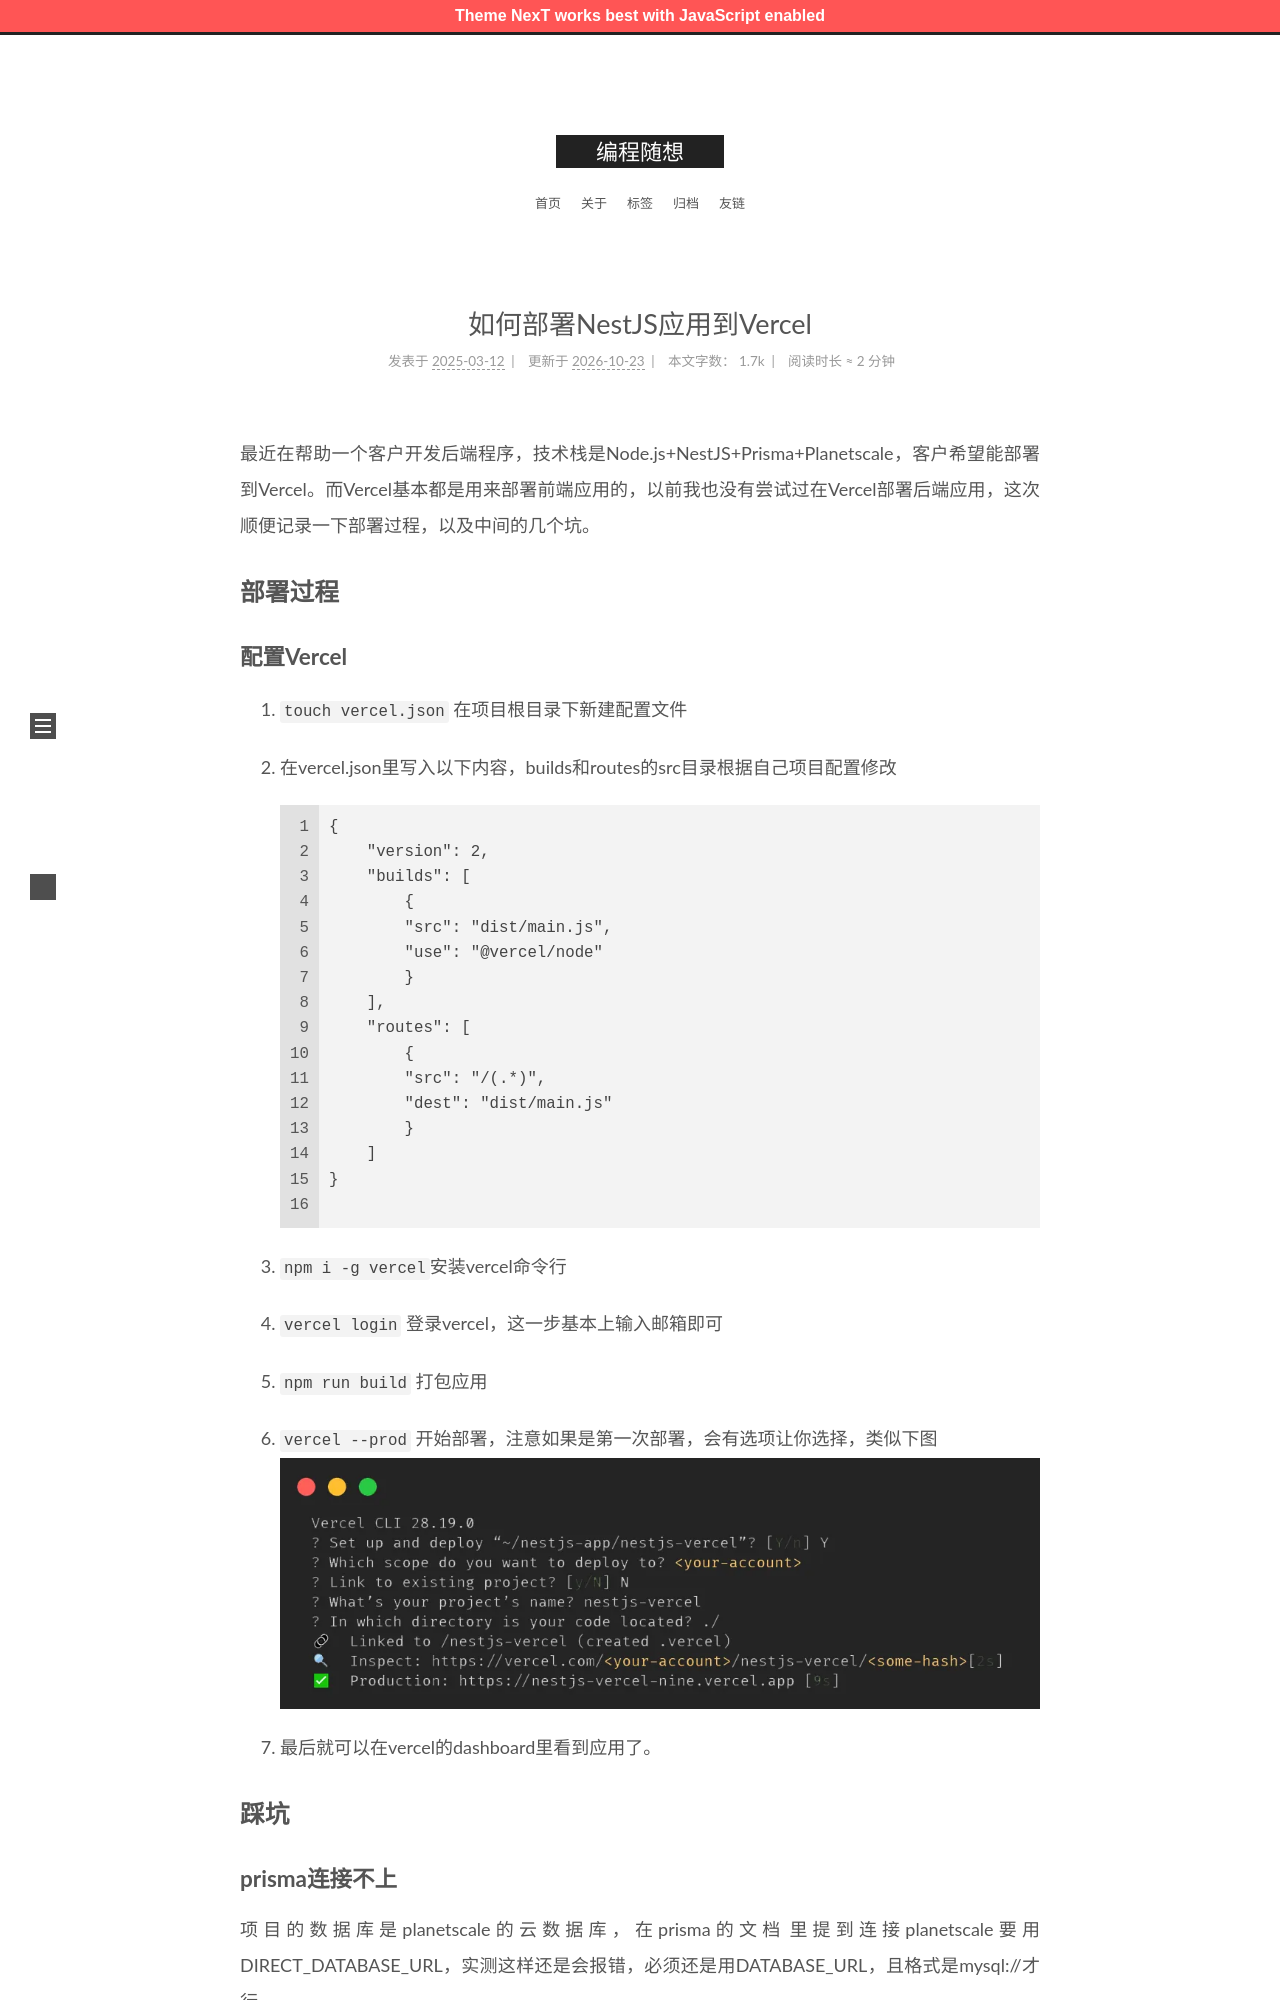

repository: zshnb/blog · page: 2025-03-12-deploy-nestjs-to-vercel.html · generator: jekyll

---
title: 如何部署NestJS应用到Vercel
date: 2025-03-12 23:11:03
tags:
  - Nestjs
  - Vercel
---

最近在帮助一个客户开发后端程序，技术栈是Node.js+NestJS+Prisma+Planetscale，客户希望能部署到Vercel。而Vercel基本都是用来部署前端应用的，以前我也没有尝试过在Vercel部署后端应用，这次顺便记录一下部署过程，以及中间的几个坑。
<!--more-->
## 部署过程
### 配置Vercel
1. `touch vercel.json` 在项目根目录下新建配置文件

2. 在vercel.json里写入以下内容，builds和routes的src目录根据自己项目配置修改
    ```
    {
        "version": 2,
        "builds": [
            {
            "src": "dist/main.js",
            "use": "@vercel/node"
            }
        ],
        "routes": [
            {
            "src": "/(.*)",
            "dest": "dist/main.js"
            }
        ]
    }

    ```

3. `npm i -g vercel`安装vercel命令行

4. `vercel login` 登录vercel，这一步基本上输入邮箱即可

5. `npm run build` 打包应用

6. `vercel --prod` 开始部署，注意如果是第一次部署，会有选项让你选择，类似下图
   ![](img1.webp)

7. 最后就可以在vercel的dashboard里看到应用了。

## 踩坑
### prisma连接不上
项目的数据库是planetscale的云数据库，在prisma的[文档](https://www.prisma.io/docs/accelerate/getting-started)里提到连接planetscale要用DIRECT_DATABASE_URL，实测这样还是会报错，必须还是用DATABASE_URL，且格式是mysql://才行。
